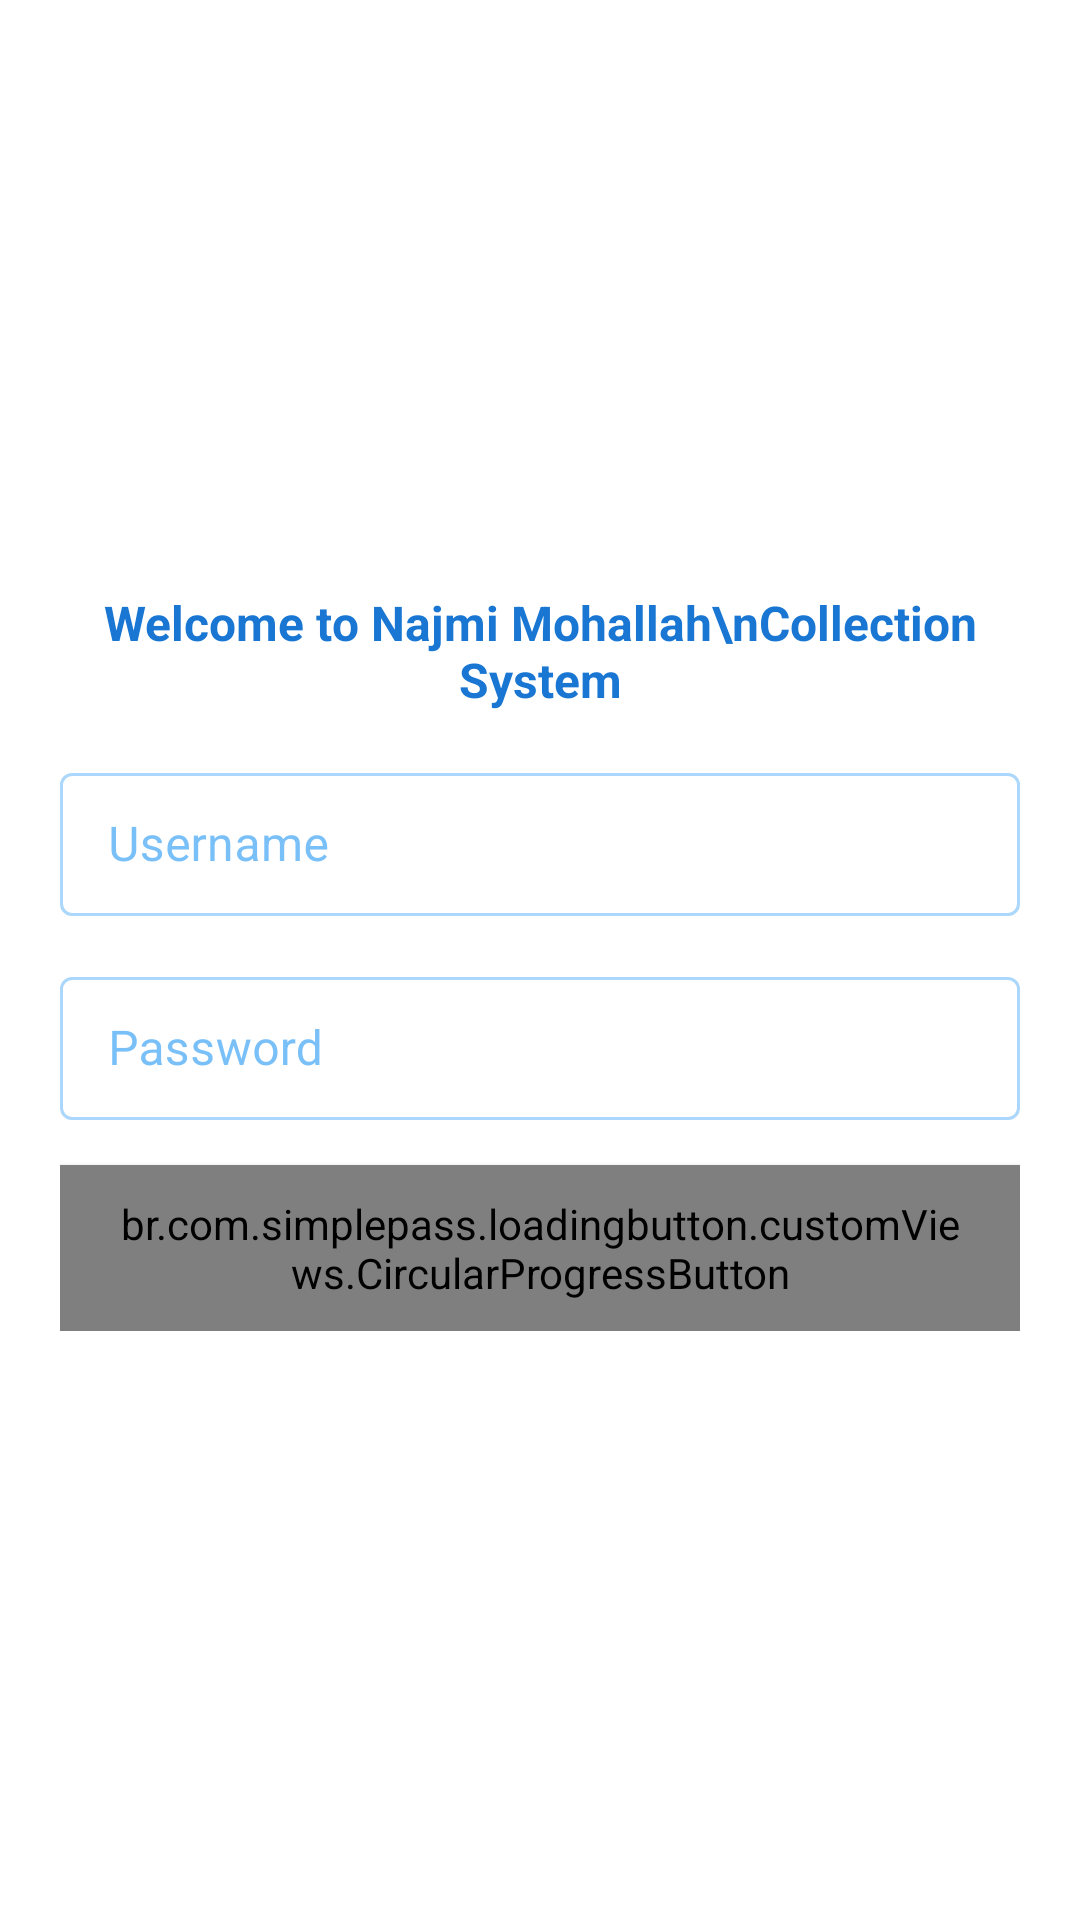

Android layout source for this screen:
<!-- AndroidManifest.xml: application theme AppTheme -->
<!-- res/layout/activity_login.xml -->
<?xml version="1.0" encoding="utf-8"?>
<androidx.constraintlayout.widget.ConstraintLayout xmlns:android="http://schemas.android.com/apk/res/android"
    xmlns:app="http://schemas.android.com/apk/res-auto"
    xmlns:tools="http://schemas.android.com/tools"
    android:layout_width="match_parent"
    android:layout_height="match_parent"
    tools:context=".ActivityLogin">

    <LinearLayout
        android:layout_width="match_parent"
        android:layout_height="wrap_content"
        android:orientation="vertical"
        android:padding="20dp"
        app:layout_constraintTop_toTopOf="parent"
        app:layout_constraintBottom_toBottomOf="parent">

        <TextView
            android:layout_width="match_parent"
            android:layout_height="wrap_content"
            android:text="Welcome to Najmi Mohallah\nCollection System"
            android:textStyle="bold"
            android:textColor="@color/colorPrimaryDark"
            android:textSize="16sp"
            android:gravity="center"
            android:layout_marginBottom="15dp"/>

        <com.google.android.material.textfield.TextInputLayout
            android:id="@+id/TIL_Username"
            android:layout_width="match_parent"
            android:layout_height="wrap_content"
            android:hint="Username"
            style="@style/Widget.MaterialComponents.TextInputLayout.OutlinedBox.Dense"
            android:layout_marginBottom="15dp">

            <com.google.android.material.textfield.TextInputEditText
                android:id="@+id/txt_Username"
                android:layout_width="match_parent"
                android:layout_height="wrap_content"
                android:inputType="text">

            </com.google.android.material.textfield.TextInputEditText>

        </com.google.android.material.textfield.TextInputLayout>

        <com.google.android.material.textfield.TextInputLayout
            android:id="@+id/TIL_Password"
            android:layout_width="match_parent"
            android:layout_height="wrap_content"
            android:hint="Password"
            style="@style/Widget.MaterialComponents.TextInputLayout.OutlinedBox.Dense"
            android:layout_marginBottom="15dp">

            <com.google.android.material.textfield.TextInputEditText
                android:id="@+id/txt_Password"
                android:layout_width="match_parent"
                android:layout_height="wrap_content"
                android:inputType="textPassword">

            </com.google.android.material.textfield.TextInputEditText>

        </com.google.android.material.textfield.TextInputLayout>

        <br.com.simplepass.loadingbutton.customViews.CircularProgressButton
            android:id="@+id/btn_Login"
            android:layout_width="match_parent"
            android:layout_height="wrap_content"
            android:text="LOGIN"
            android:paddingTop="10dp"
            android:paddingBottom="10dp"
            android:layout_margin="0dp"
            android:layout_gravity="center"
            app:spinning_bar_color="#ffffff"
            app:spinning_bar_padding="5dp"
            app:spinning_bar_width="3dp"
            style="@style/AppTheme.SolidButton"/>

    </LinearLayout>

</androidx.constraintlayout.widget.ConstraintLayout>
<!-- resources referenced by this layout -->
<resources>
  <color name="colorPrimaryDark">#1976D2</color>
  <style name="AppTheme.SolidButton" parent="Widget.MaterialComponents.Button">
          <item name="android:paddingTop">10dp</item>
          <item name="android:paddingBottom">10dp</item>
          <item name="android:layout_margin">0dp</item>
      </style>
  <style name="AppTheme" parent="Theme.MaterialComponents.Light.DarkActionBar">
          
          <item name="colorPrimary">@color/colorPrimary</item>
          <item name="colorPrimaryDark">@color/colorPrimaryDark</item>
          <item name="colorSecondary">@color/colorAccent</item>
          <item name="colorAccent">@color/colorAccent</item>
          <item name="android:colorBackground">@color/colorBG</item>
          <item name="colorError">@android:color/holo_red_dark</item>
  
          
          <item name="colorPrimaryVariant">@color/colorPrimaryDark</item>
          <item name="colorSecondaryVariant">@color/colorAccentVariant</item>
          <item name="colorSurface">@color/colorBG</item>
          <item name="colorOnPrimary">#FFFFFF</item>
          <item name="colorOnSecondary">#FFFFFF</item>
          <item name="colorOnBackground">@color/colorPrimary</item>
          <item name="colorOnError">#FFFFFF</item>
          <item name="colorOnSurface">@color/colorPrimary</item>
          <item name="scrimBackground">@color/mtrl_scrim_color</item>
          <item name="textAppearanceHeadline1">@style/TextAppearance.MaterialComponents.Headline1</item>
          <item name="textAppearanceHeadline2">@style/TextAppearance.MaterialComponents.Headline2</item>
          <item name="textAppearanceHeadline3">@style/TextAppearance.MaterialComponents.Headline3</item>
          <item name="textAppearanceHeadline4">@style/TextAppearance.MaterialComponents.Headline4</item>
          <item name="textAppearanceHeadline5">@style/TextAppearance.MaterialComponents.Headline5</item>
          <item name="textAppearanceHeadline6">@style/TextAppearance.MaterialComponents.Headline6</item>
          <item name="textAppearanceSubtitle1">@style/TextAppearance.MaterialComponents.Subtitle1</item>
          <item name="textAppearanceSubtitle2">@style/TextAppearance.MaterialComponents.Subtitle2</item>
          <item name="textAppearanceBody1">@style/TextAppearance.MaterialComponents.Body1</item>
          <item name="textAppearanceBody2">@style/TextAppearance.MaterialComponents.Body2</item>
          <item name="textAppearanceCaption">@style/TextAppearance.MaterialComponents.Caption</item>
          <item name="textAppearanceButton">@style/TextAppearance.MaterialComponents.Button</item>
          <item name="textAppearanceOverline">@style/TextAppearance.MaterialComponents.Overline</item>
      </style>
  <color name="colorPrimary">#2196F3</color>
  <color name="colorAccent">#d602ee</color>
  <color name="colorBG">#FFFFFF</color>
  <color name="colorAccentVariant">#e98df5</color>
</resources>
